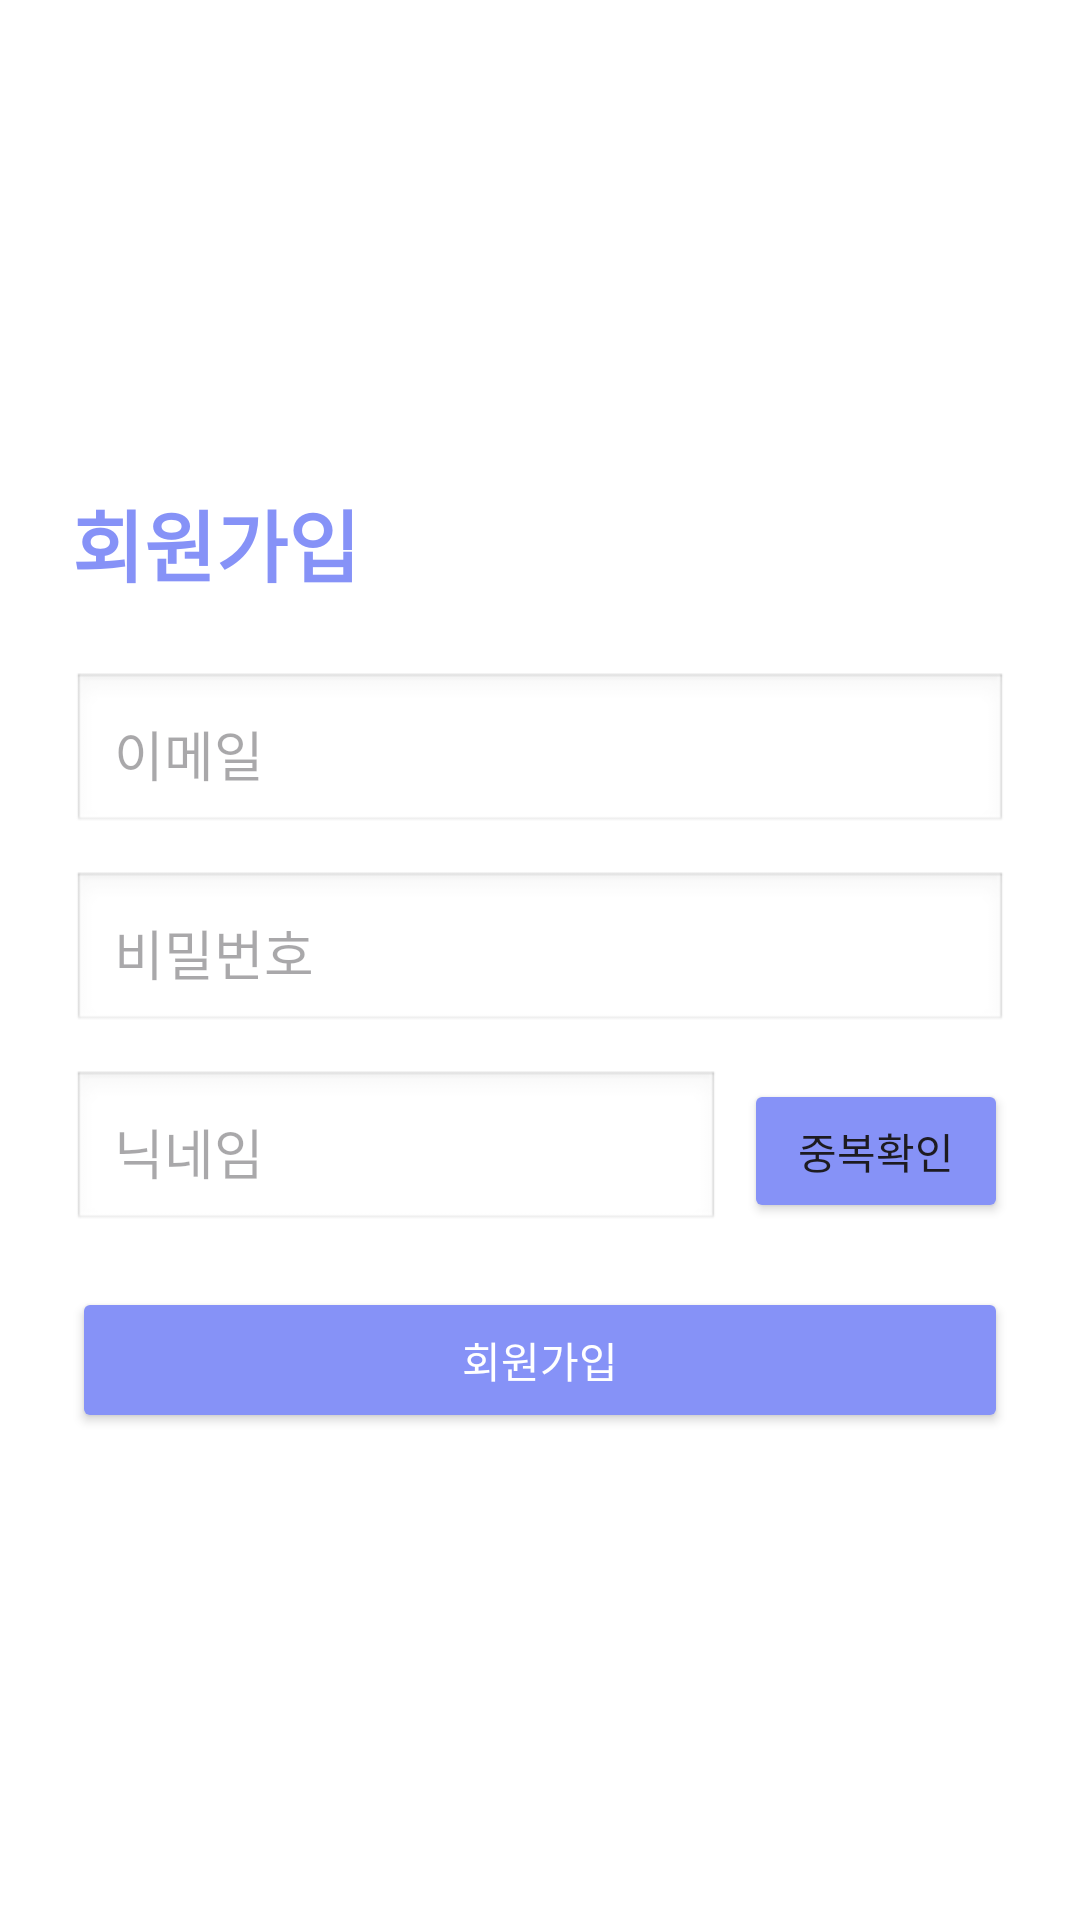

This screen was rendered from an Android layout file. Write that file and the resources it references.
<!-- AndroidManifest.xml: application theme Theme.IdolProject -->
<!-- res/layout/activity_register.xml -->
<?xml version="1.0" encoding="utf-8"?>
<LinearLayout xmlns:android="http://schemas.android.com/apk/res/android"
    android:id="@+id/layout_register_root"
    android:layout_width="match_parent"
    android:layout_height="match_parent"
    android:orientation="vertical"
    android:padding="24dp"
    android:gravity="center_vertical">

    <TextView
        android:id="@+id/tvTitle"
        android:layout_width="wrap_content"
        android:layout_height="wrap_content"
        android:text="회원가입"
        android:textSize="26sp"
        android:textStyle="bold"
        android:textColor="@color/lavender"
        android:layout_marginBottom="24dp" />

    <EditText
        android:id="@+id/etEmail"
        android:layout_width="match_parent"
        android:layout_height="wrap_content"
        android:hint="이메일"
        android:inputType="textEmailAddress"
        android:padding="14dp"
        android:background="@android:drawable/edit_text"
        android:layout_marginBottom="12dp" />

    <EditText
        android:id="@+id/etPassword"
        android:layout_width="match_parent"
        android:layout_height="wrap_content"
        android:hint="비밀번호"
        android:inputType="textPassword"
        android:padding="14dp"
        android:background="@android:drawable/edit_text"
        android:layout_marginBottom="12dp" />

    
    <LinearLayout
        android:id="@+id/layoutNicknameRow"
        android:layout_width="match_parent"
        android:layout_height="wrap_content"
        android:orientation="horizontal"
        android:layout_marginBottom="18dp"
        android:gravity="center_vertical">

        <EditText
            android:id="@+id/etNickname"
            android:layout_width="0dp"
            android:layout_height="wrap_content"
            android:layout_weight="1"
            android:hint="닉네임"
            android:inputType="textPersonName"
            android:padding="14dp"
            android:background="@android:drawable/edit_text" />

        <Button
            android:id="@+id/btnCheckNickname"
            android:layout_width="wrap_content"
            android:layout_height="wrap_content"
            android:text="중복확인"
            android:backgroundTint="@color/lavender"
            android:layout_marginStart="8dp" />
    </LinearLayout>

    <Button
        android:id="@+id/btnRegister"
        android:layout_width="match_parent"
        android:layout_height="wrap_content"
        android:text="회원가입"
        android:backgroundTint="@color/lavender"
        android:textColor="@android:color/white"
        android:padding="14dp" />

</LinearLayout>
<!-- resources referenced by this layout -->
<resources>
  <color name="lavender">#8692f7</color>
  <style name="Theme.IdolProject" parent="Base.Theme.IdolProject">
          <item name="colorSurface">@color/white</item>
          <item name="colorSurfaceVariant">@color/white</item>
          <item name="android:colorBackground">@color/white</item>
          <item name="colorOnSurface">@color/black</item>
      </style>
  <style name="Base.Theme.IdolProject" parent="Theme.Material3.DayNight.NoActionBar">
          
          
      </style>
  <color name="white">#FFFFFFFF</color>
  <color name="black">#FF000000</color>
</resources>
